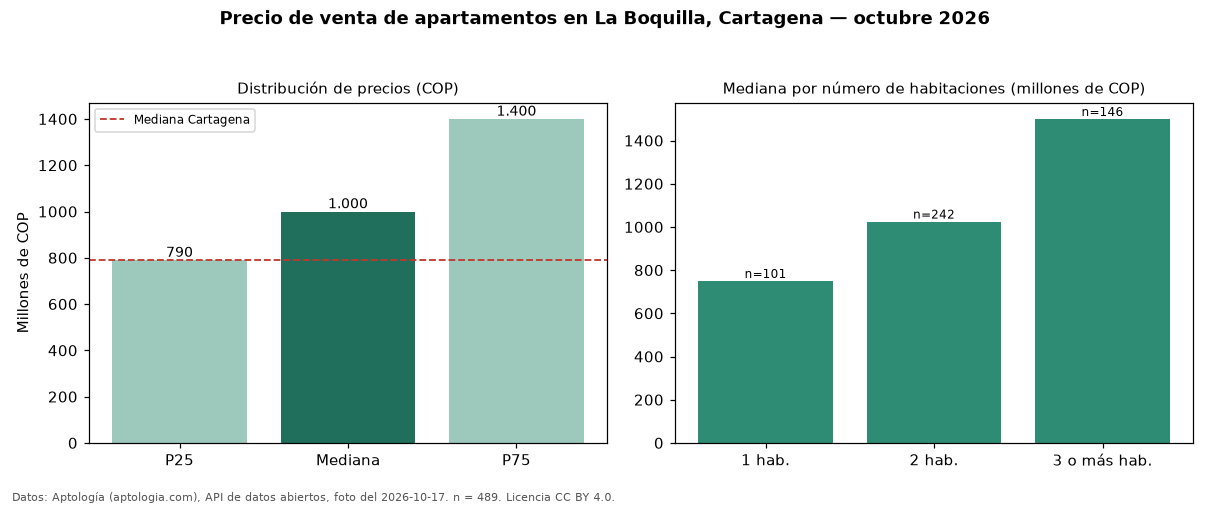

The table this chart was drawn from, first rows:
seccion, metrica, valor_cop, n
precio, p25, 790000000, 489
precio, mediana, 1000000000, 489
precio, p75, 1400000000, 489
precio, minimo, 300000000, 489
precio, maximo, 4500000000, 489
parqueadero, avisos_con_parqueadero, 458, 489
parqueadero, mediana_con_parqueadero, 1080000000, 458
habitaciones, 1, 750000000, 101
habitaciones, 2, 1025000000, 242
habitaciones, 3+, 1500000000, 146
ciudad, mediana_ciudad, 790000000, 
fuente, fecha_foto, 2026-10-17, 
fuente, atribucion, https://www.aptologia.com/venta/cartagen…, 
